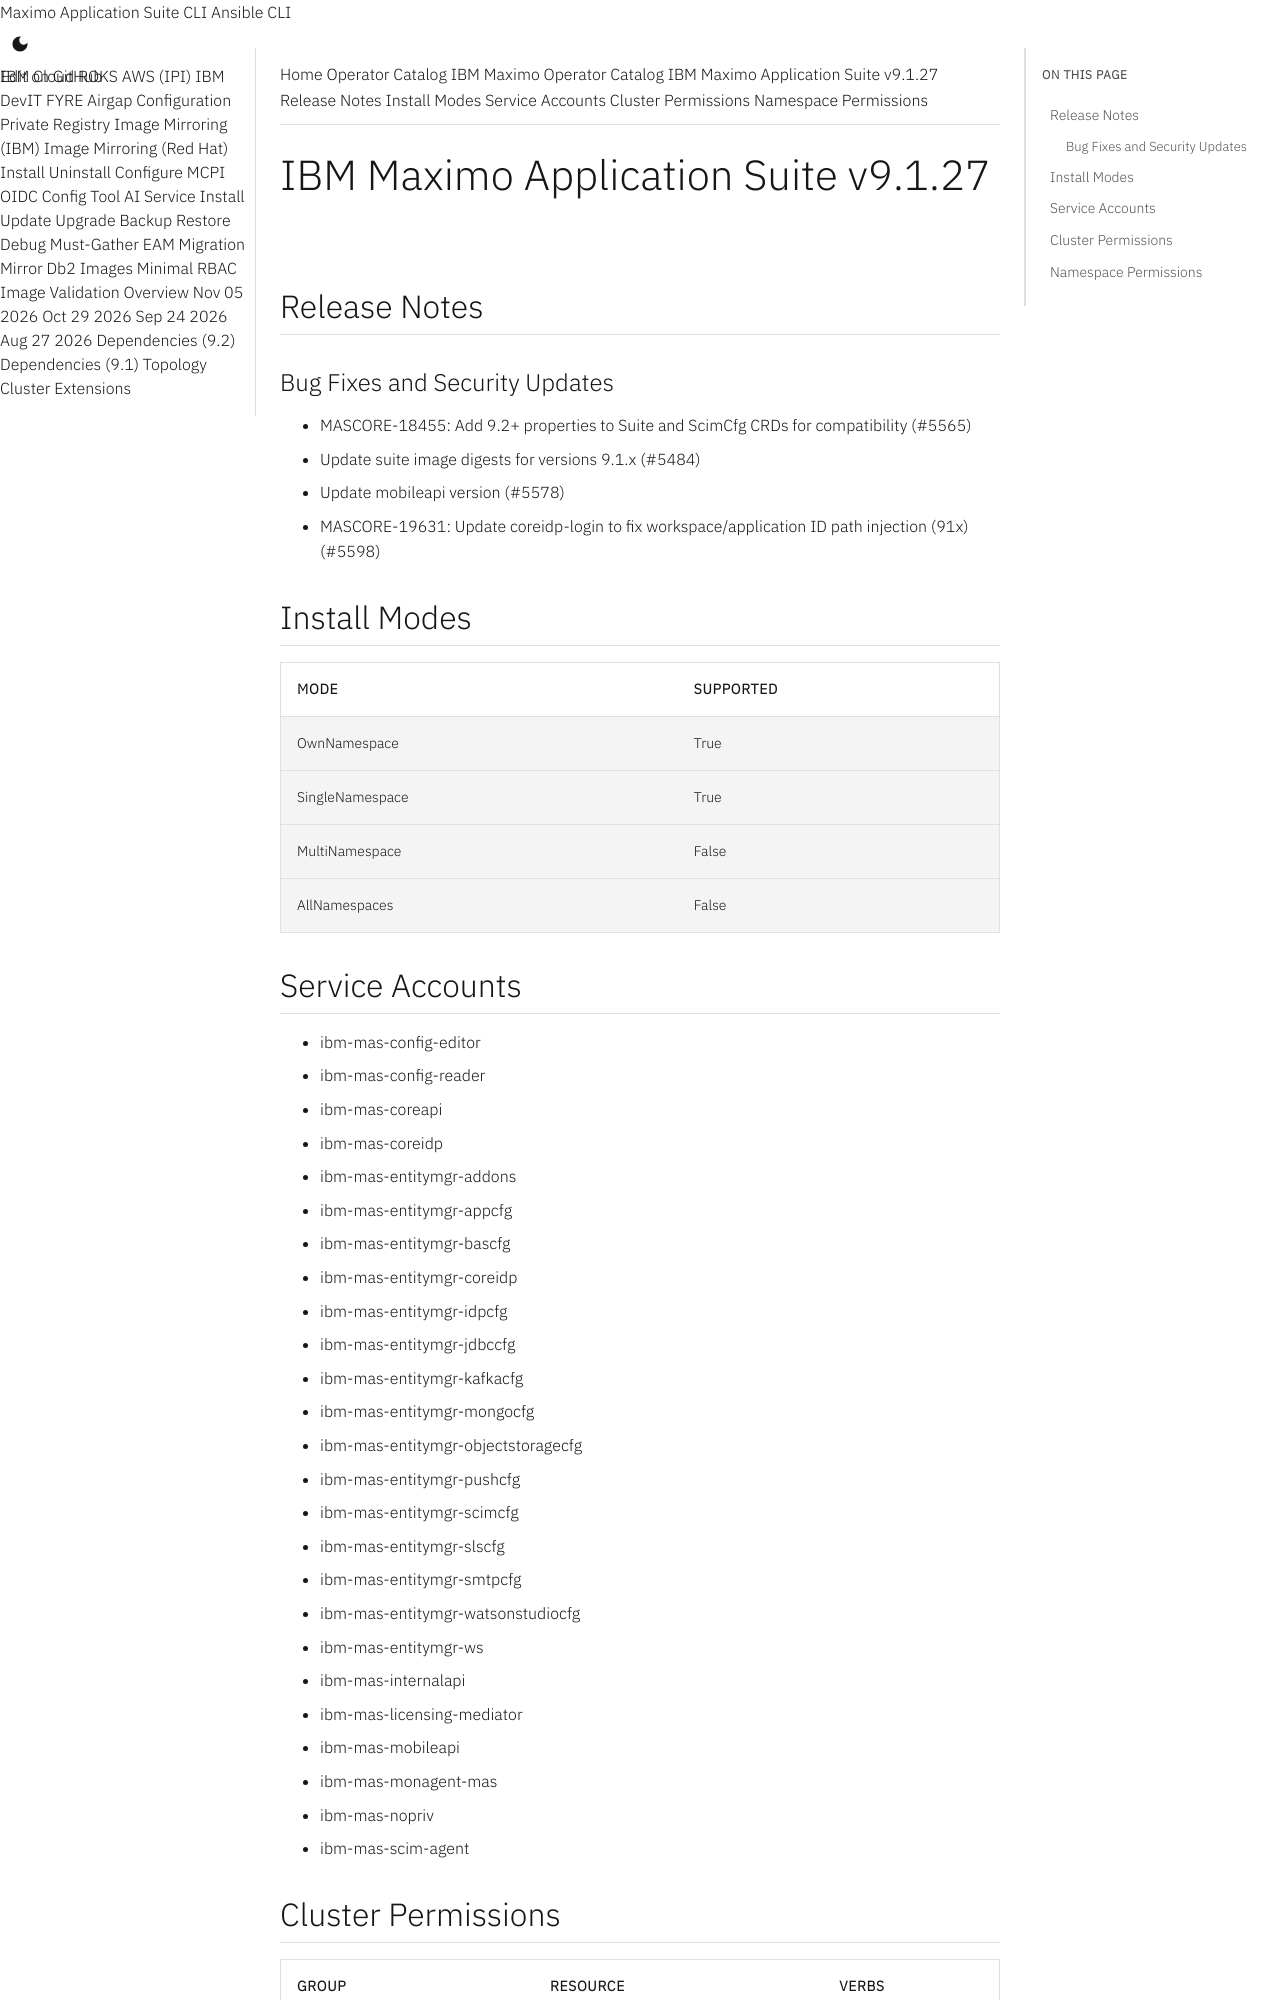

repository: ibm-mas/cli · page: catalogs/packages/ibm-mas/9.1.27/index.html · generator: mkdocs

extra_breadcrumb_title_1: Operator Catalog
extra_breadcrumb_title_2: IBM Maximo Operator Catalog
extra_breadcrumb_url_2: ../../../
nav_title: Operator Catalog

IBM Maximo Application Suite v9.1.27
================================================================================

Release Notes
--------------------------------------------------------------------------------
### Bug Fixes and Security Updates
- MASCORE-18455: Add 9.2+ properties to Suite and ScimCfg CRDs for compatibility (#5565)
- Update suite image digests for versions 9.1.x (#5484)
- Update mobileapi version (#5578)
- MASCORE-19631: Update coreidp-login to fix workspace/application ID path injection (91x) (#5598)

Install Modes
--------------------------------------------------------------------------------
| Mode                 | Supported |
| :------------------- | :-------- |
| OwnNamespace         | True      |
| SingleNamespace      | True      |
| MultiNamespace       | False     |
| AllNamespaces        | False     |

Service Accounts
--------------------------------------------------------------------------------
- ibm-mas-config-editor
- ibm-mas-config-reader
- ibm-mas-coreapi
- ibm-mas-coreidp
- ibm-mas-entitymgr-addons
- ibm-mas-entitymgr-appcfg
- ibm-mas-entitymgr-bascfg
- ibm-mas-entitymgr-coreidp
- ibm-mas-entitymgr-idpcfg
- ibm-mas-entitymgr-jdbccfg
- ibm-mas-entitymgr-kafkacfg
- ibm-mas-entitymgr-mongocfg
- ibm-mas-entitymgr-objectstoragecfg
- ibm-mas-entitymgr-pushcfg
- ibm-mas-entitymgr-scimcfg
- ibm-mas-entitymgr-slscfg
- ibm-mas-entitymgr-smtpcfg
- ibm-mas-entitymgr-watsonstudiocfg
- ibm-mas-entitymgr-ws
- ibm-mas-internalapi
- ibm-mas-licensing-mediator
- ibm-mas-mobileapi
- ibm-mas-monagent-mas
- ibm-mas-nopriv
- ibm-mas-scim-agent
